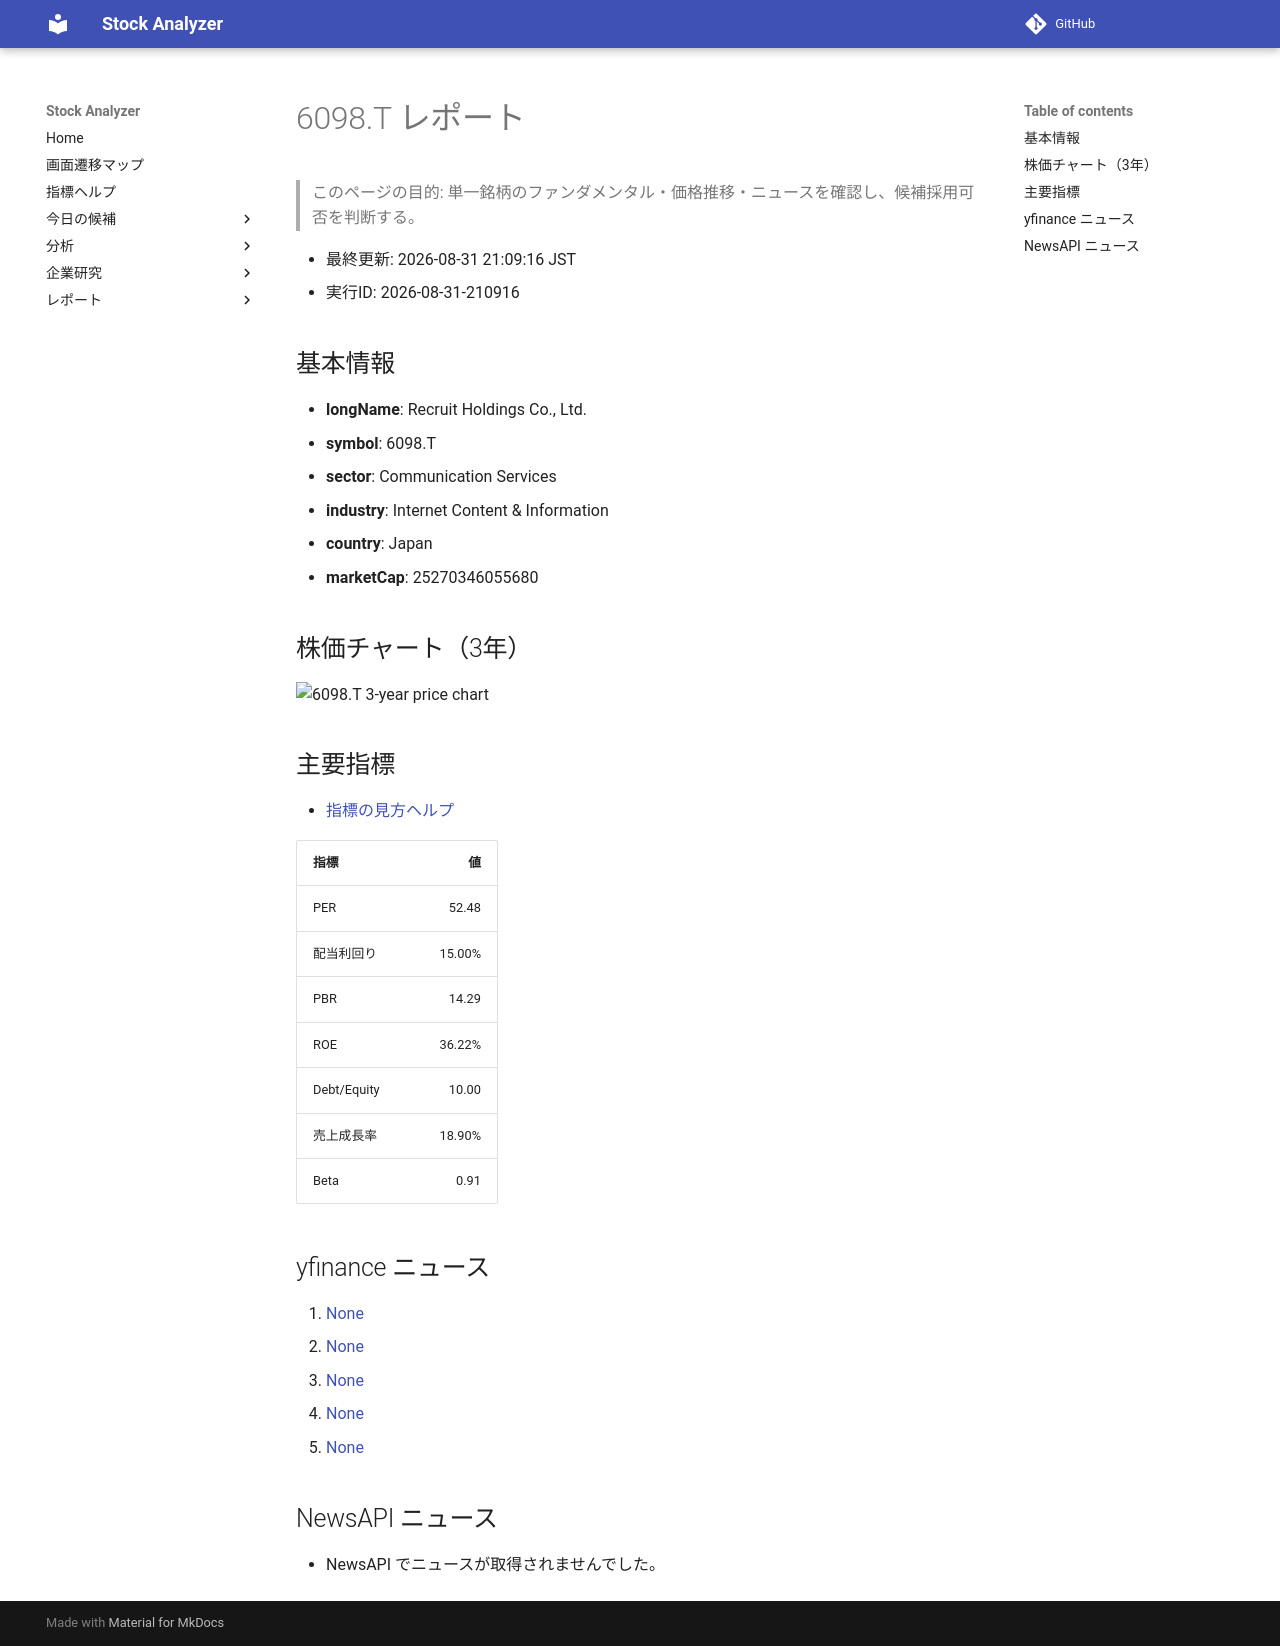

repository: Yumi-note/Making-APP · page: reports/2026-08-31/210916/6098_T/index.html · generator: mkdocs

# 6098.T レポート

> このページの目的: 単一銘柄のファンダメンタル・価格推移・ニュースを確認し、候補採用可否を判断する。

- 最終更新: 2026-08-31 21:09:16 JST
- 実行ID: 2026-08-31-210916

## 基本情報

- **longName**: Recruit Holdings Co., Ltd.
- **symbol**: 6098.T
- **sector**: Communication Services
- **industry**: Internet Content & Information
- **country**: Japan
- **marketCap**: 25270346055680

## 株価チャート（3年）

![6098.T 3-year price chart](6098_T_3y.png)

## 主要指標

- [指標の見方ヘルプ](../../../../indicators.md)

| 指標 | 値 |
|---|---:|
| PER | 52.48 |
| 配当利回り | 15.00% |
| PBR | 14.29 |
| ROE | 36.22% |
| Debt/Equity | 10.00 |
| 売上成長率 | 18.90% |
| Beta | 0.91 |

## yfinance ニュース

1. [None](None)
2. [None](None)
3. [None](None)
4. [None](None)
5. [None](None)

## NewsAPI ニュース

- NewsAPI でニュースが取得されませんでした。
